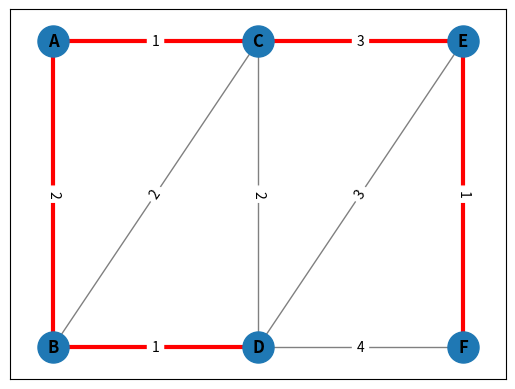

Here is the Python script that generated this plot:
# Kruskal's algorithm to find MST 
# using union-find operations with path compression

import networkx as nx
import matplotlib.pyplot as plt

def kruskal(G):
    def makeset():
        for node in G.nodes:
            G.nodes[node]["pi"] = node
            G.nodes[node]["rank"] = 0

    def find(x):
        if G.nodes[x]["pi"] != x:
            G.nodes[x]["pi"] = find(G.nodes[x]["pi"]) # path compression
        return G.nodes[x]["pi"]
    
    def union(x, y):
        r_x = find(x)
        r_y = find(y)
        if r_x == r_y:
            return
        rank_x = G.nodes[x]["rank"]
        rank_y = G.nodes[y]["rank"]
        if rank_x > rank_y:
            G.nodes[r_y]["pi"] = r_x
        else:
            G.nodes[r_x]["pi"] = r_y
            if rank_x == rank_y:
                G.nodes[r_y]["rank"] += 1

    makeset()
    MST = []
    edges = sorted([(u, v, w) for (u, v, w) in G.edges(data="weight")], \
                   key = lambda x: x[2])
    for (u, v, _) in edges:
        if find(u) != find(v):
            MST.append((u, v))
            union(u, v)

    return MST

def test():
    G = nx.Graph()
    edges = [
        ("A", "B", 2), ("A", "C", 1), ("B", "C", 2), ("B", "D", 1), ("C", "D", 2),\
        ("C", "E", 3), ("D", "E", 3), ("D", "F", 4), ("E", "F", 1)
    ]
    G.add_weighted_edges_from(edges)
    mst = kruskal(G)
    print("MST:", mst)
    for node in G.nodes:
        print(node, G.nodes[node])
    init_pos = {"A": (0, 0), "B": (0, -200), "C": (200, 0),\
                "D": (200, -200), "E": (400, 0), "F": (400, -200)}
    pos = init_pos
    # nx.draw(G, pos = pos, with_labels=True, font_weight='bold', node_color='skyblue', node_size=500, edge_color='gray', linewidths=4)
    edge_labels = nx.get_edge_attributes(G, 'weight')
    nx.draw_networkx_nodes(G, pos=pos, node_size=500)
    nx.draw_networkx_labels(G, pos=pos, font_weight="bold")

    nx.draw_networkx_edges(G, pos=pos, edge_color="gray", width=1)
    nx.draw_networkx_edges(G, pos=pos, edgelist=mst, edge_color="red", width=3)
    nx.draw_networkx_edge_labels(G, pos=pos, edge_labels=edge_labels)
    plt.show()

if __name__=="__main__":
    test()
